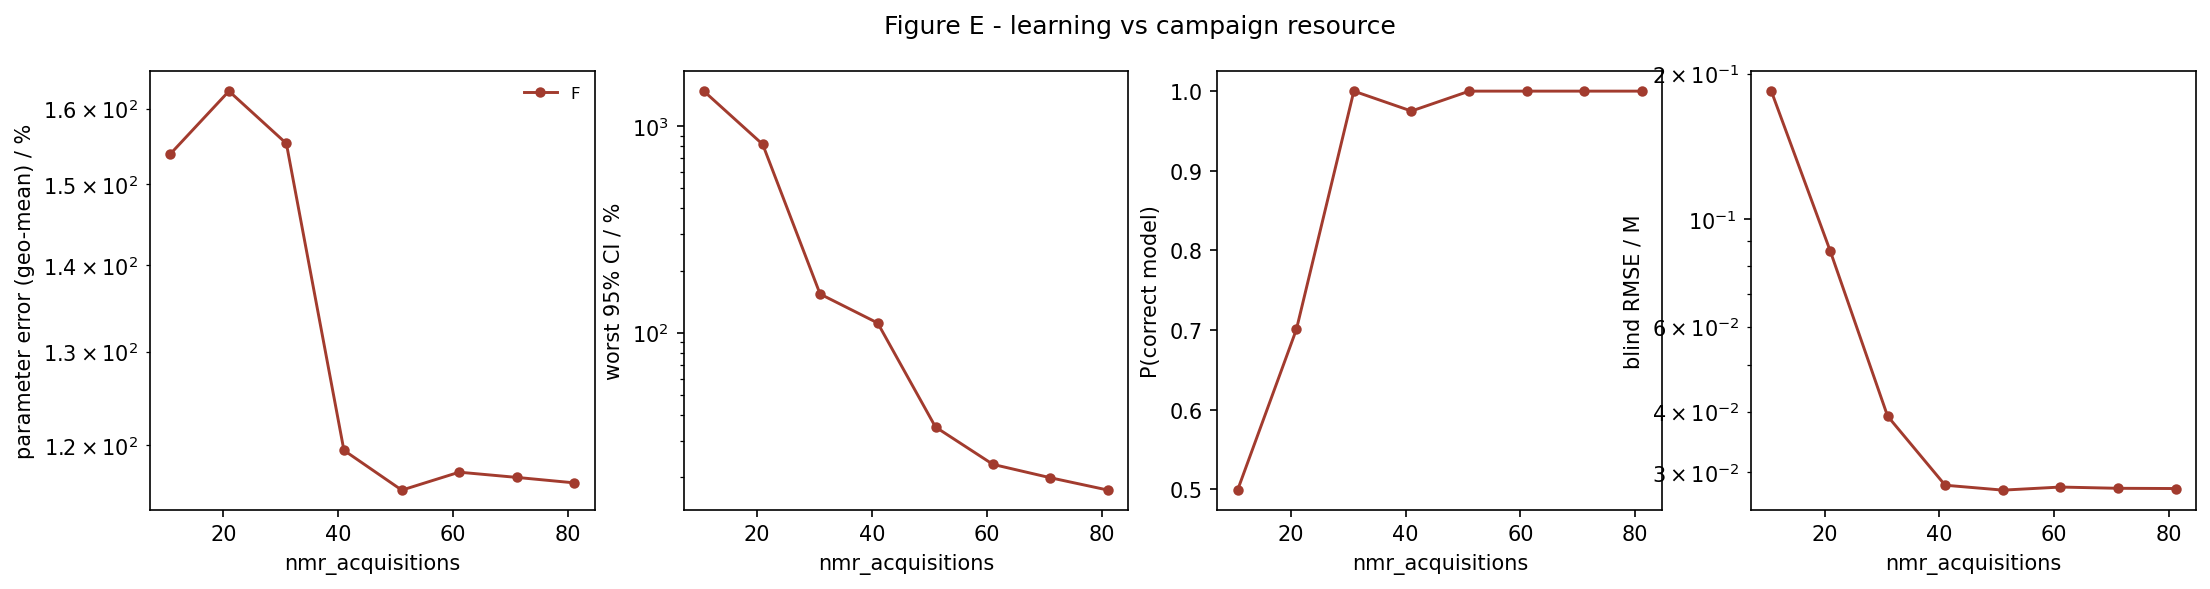

Data behind this chart, as committed beside it:
strategy, nmr_acquisitions, param_err_pct, max_rel_ci_pct, p_correct, blind_rmse_M
F, 10.72, 153.9, 1479, 0.4991, 0.1842
F, 20.98, 162.4, 817.1, 0.701, 0.08608
F, 30.98, 155.3, 153.9, 1, 0.03917
F, 41.0, 119.5, 111.5, 0.975, 0.02818
F, 51.08, 115.5, 34.95, 1.0, 0.02752
F, 61.08, 117.3, 23.05, 1.0, 0.02793
F, 71.1, 116.8, 19.85, 1.0, 0.02776
F, 81.15, 116.2, 17.29, 1.0, 0.02773
